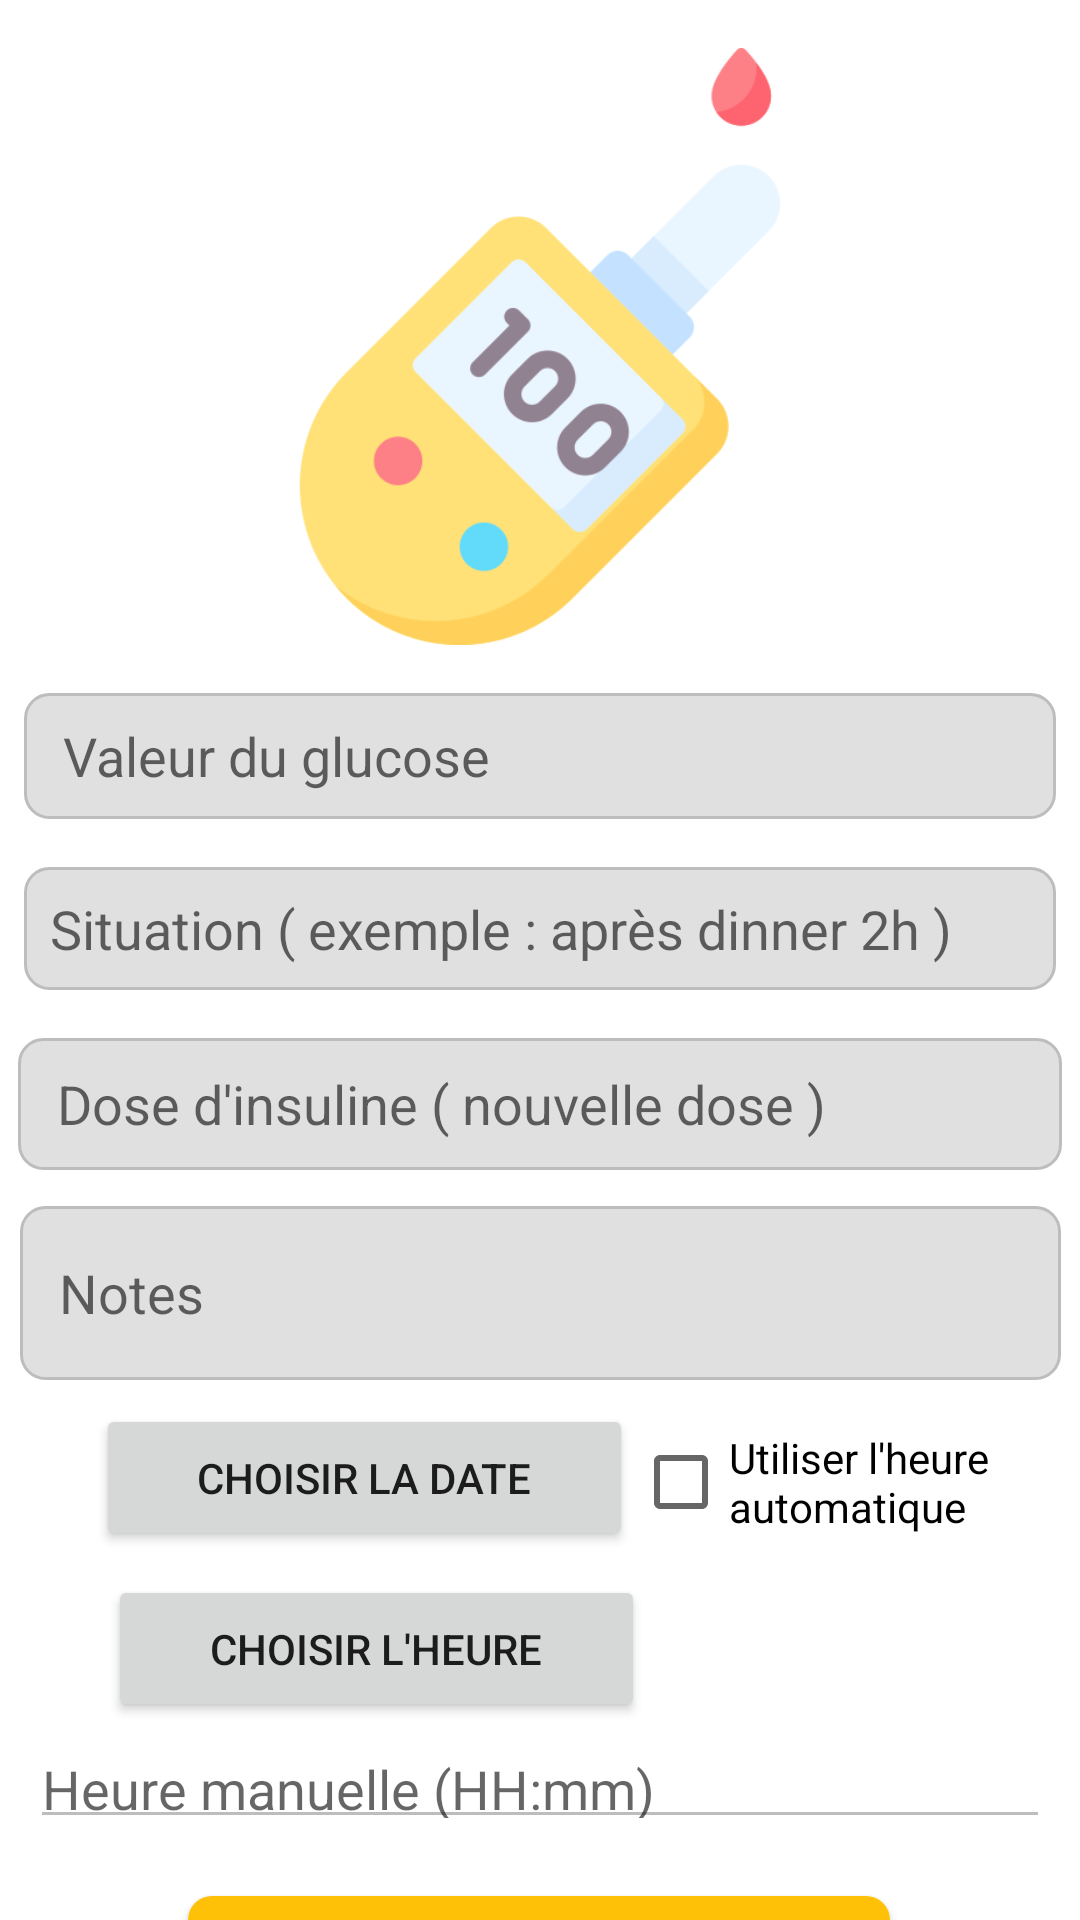

The Android layout XML behind this screen, and the referenced resources:
<!-- AndroidManifest.xml: application theme Theme.Sokri -->
<!-- res/layout/fragment_home.xml -->
<androidx.constraintlayout.widget.ConstraintLayout xmlns:android="http://schemas.android.com/apk/res/android"
    xmlns:app="http://schemas.android.com/apk/res-auto"
    xmlns:tools="http://schemas.android.com/tools"
    android:layout_width="match_parent"
    android:layout_height="match_parent"
    tools:context=".ui.home.HomeFragment">

    <ImageView
        android:id="@+id/header_image"
        android:layout_width="270dp"
        android:layout_height="199dp"
        android:layout_margin="16dp"
        android:src="@drawable/glycemiee"
        app:layout_constraintEnd_toEndOf="parent"
        app:layout_constraintStart_toStartOf="parent"
        app:layout_constraintTop_toTopOf="parent" />

    <EditText
        android:id="@+id/glucose_value"
        android:layout_width="344dp"
        android:layout_height="42dp"
        android:layout_margin="16dp"
        android:hint="   Valeur du glucose"
        android:background="@drawable/edittext_background"
        android:inputType="number"
        app:layout_constraintEnd_toEndOf="parent"
        app:layout_constraintStart_toStartOf="parent"
        app:layout_constraintTop_toBottomOf="@id/header_image" />

    <EditText
        android:id="@+id/situation"
        android:layout_width="344dp"
        android:layout_height="41dp"
        android:layout_margin="16dp"
        android:hint="  Situation ( exemple : après dinner 2h )"
        android:background="@drawable/edittext_background"
        android:inputType="text"
        app:layout_constraintEnd_toEndOf="parent"
        app:layout_constraintStart_toStartOf="parent"
        app:layout_constraintTop_toBottomOf="@id/glucose_value" />

    <EditText
        android:id="@+id/insulin_dose"
        android:layout_width="348dp"
        android:layout_height="44dp"
        android:layout_margin="16dp"
        android:hint="   Dose d'insuline ( nouvelle dose )"
        android:background="@drawable/edittext_background"
        android:inputType="text"
        app:layout_constraintEnd_toEndOf="parent"
        app:layout_constraintStart_toStartOf="parent"
        app:layout_constraintTop_toBottomOf="@id/situation" />

    <Button
        android:id="@+id/select_date_button"
        android:layout_width="179dp"
        android:layout_height="49dp"
        android:layout_marginStart="32dp"
        android:layout_marginTop="8dp"
        android:text="Choisir la date"

        app:layout_constraintStart_toStartOf="parent"
        app:layout_constraintTop_toBottomOf="@+id/notes" />

    <Button
        android:id="@+id/time_button"
        android:layout_width="179dp"
        android:layout_height="49dp"
        android:layout_marginStart="36dp"
        android:layout_marginTop="8dp"
        android:text="Choisir l'heure"
        app:layout_constraintStart_toStartOf="parent"
        app:layout_constraintTop_toBottomOf="@id/select_date_button" />

    <EditText
        android:id="@+id/manual_time"
        android:layout_width="340dp"
        android:layout_height="39dp"
        android:enabled="false"
        android:hint="Heure manuelle (HH:mm)"
        android:inputType="time"
        app:layout_constraintEnd_toEndOf="parent"
        app:layout_constraintStart_toStartOf="parent"
        app:layout_constraintTop_toBottomOf="@id/time_button" />

    <CheckBox
        android:id="@+id/automatic_time"
        android:layout_width="194dp"
        android:layout_height="44dp"
        android:layout_marginTop="12dp"
        android:text="Utiliser l'heure automatique"
        app:layout_constraintEnd_toEndOf="parent"
        app:layout_constraintHorizontal_bias="0.0"
        app:layout_constraintStart_toEndOf="@+id/select_date_button"
        app:layout_constraintTop_toBottomOf="@+id/notes" />

    <EditText
        android:id="@+id/notes"
        android:layout_width="347dp"
        android:layout_height="58dp"
        android:layout_marginTop="12dp"
        android:background="@drawable/edittext_background"
        android:hint="   Notes"
        android:inputType="textMultiLine"
        app:layout_constraintEnd_toEndOf="parent"
        app:layout_constraintStart_toStartOf="parent"
        app:layout_constraintTop_toBottomOf="@+id/insulin_dose" />

    <Button
        android:id="@+id/save_button"
        android:layout_width="234dp"
        android:layout_height="42dp"
        android:layout_marginTop="172dp"
        android:background="@drawable/button_background"
        android:text="Enregistrer"
        app:layout_constraintEnd_toEndOf="parent"
        app:layout_constraintHorizontal_bias="0.497"
        app:layout_constraintStart_toStartOf="parent"
        app:layout_constraintTop_toBottomOf="@id/notes" />

</androidx.constraintlayout.widget.ConstraintLayout>
<!-- resources referenced by this layout -->
<resources>
  <!-- drawable button_background (drawable) -->
  <selector xmlns:android="http://schemas.android.com/apk/res/android">
      <item android:state_pressed="true">
          <shape>
              <solid android:color="#FF5722"/>
              <corners android:radius="8dp"/>
          </shape>
      </item>
      <item>
          <shape>
              <solid android:color="#FFC107"/>
              <corners android:radius="8dp"/>
          </shape>
      </item>
  </selector>
  <!-- drawable edittext_background (drawable) -->
  <?xml version="1.0" encoding="utf-8"?>
  <shape xmlns:android="http://schemas.android.com/apk/res/android"
      android:shape="rectangle">
      <solid android:color="#E0E0E0" /> 
      <corners android:radius="8dp" />
      <stroke android:width="1dp" android:color="#BDBDBD" /> 
  </shape>
  <!-- drawable glycemiee: png bitmap (drawable, 20515 bytes) -->
  <style name="Theme.Sokri" parent="Theme.MaterialComponents.DayNight.DarkActionBar">
          
          <item name="colorPrimary">#006d77</item>
          <item name="colorPrimaryVariant">#83c5be</item>
          <item name="colorOnPrimary">@color/white</item>
          
          <item name="colorSecondary">#f2b5d4</item>
          <item name="colorSecondaryVariant">#d81159</item>
          <item name="colorOnSecondary">@color/black</item>
          
          <item name="android:statusBarColor">?attr/colorPrimaryVariant</item>
          
      </style>
  <color name="white">#FFFFFFFF</color>
  <color name="black">#FF000000</color>
</resources>
